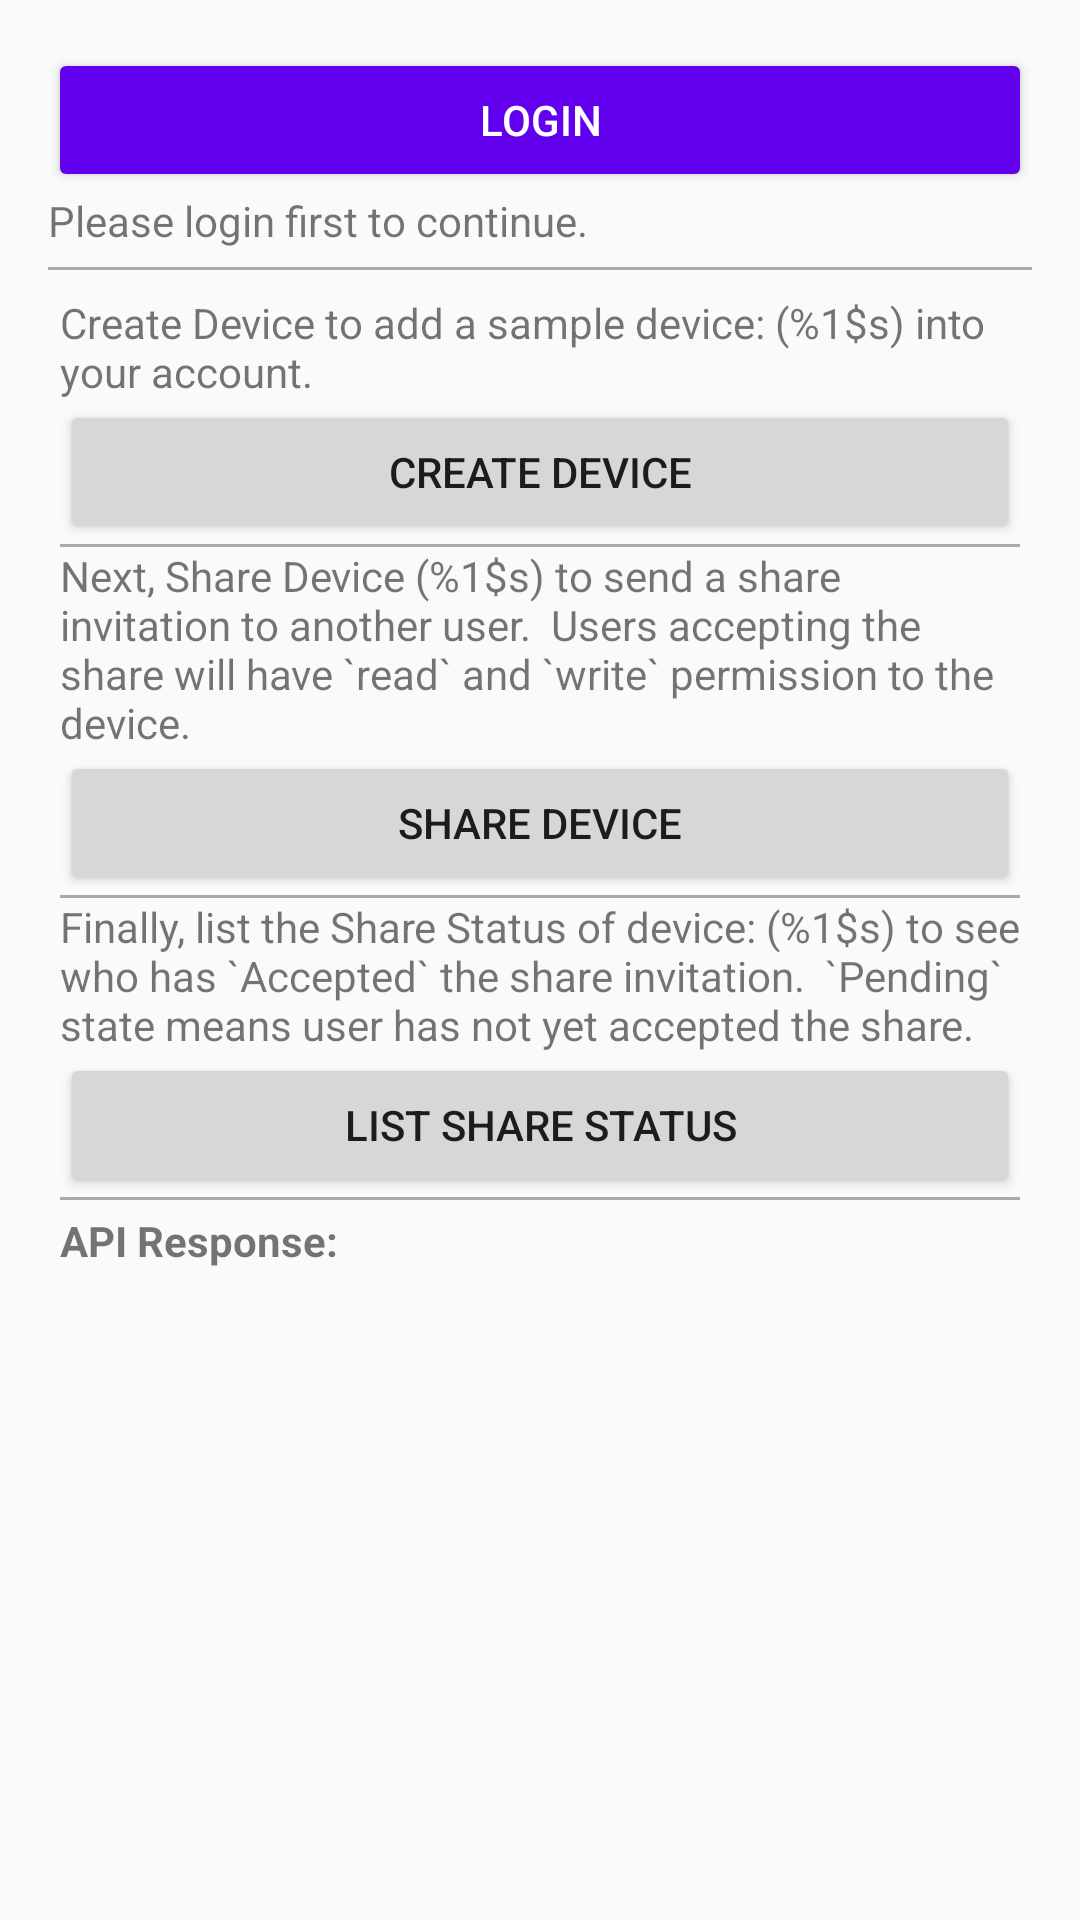

This screen was rendered from an Android layout file. Write that file and the resources it references.
<!-- AndroidManifest.xml: activity theme AppTheme.NoActionBar -->
<!-- res/layout/activity_device.xml -->
<RelativeLayout xmlns:android="http://schemas.android.com/apk/res/android"
    xmlns:tools="http://schemas.android.com/tools"
    android:layout_width="match_parent"
    android:layout_height="match_parent"
    android:paddingBottom="@dimen/activity_vertical_margin"
    android:paddingLeft="@dimen/activity_horizontal_margin"
    android:paddingRight="@dimen/activity_horizontal_margin"
    android:paddingTop="@dimen/activity_vertical_margin"
    tools:context="cloud.artik.example.sharedevice.DeviceActivity">

    <LinearLayout
        android:layout_width="fill_parent"
        android:layout_height="wrap_content"
        android:orientation="vertical">

        <Button
            android:id="@+id/btn_login"
            android:layout_width="fill_parent"
            android:layout_height="wrap_content"
            android:text="@string/login_btn_txt"
            android:textColor="#ffffff"
            android:backgroundTint="@color/colorPrimary"/>

        <TextView
            android:id="@+id/textview_login_info"
            android:gravity="left"
            android:layout_height="fill_parent"
            android:layout_width="fill_parent"
            android:paddingBottom="6dp"
            android:text="Please login first to continue."></TextView>

        <View
            android:layout_width="match_parent"
            android:layout_height="1dp"
            android:background="@android:color/darker_gray"/>

        <LinearLayout
            android:layout_width="fill_parent"
            android:layout_height="wrap_content"
            android:orientation="vertical"
            android:layout_marginTop="4dp"
            android:layout_marginBottom="4dp"
            android:padding="4dp">

            <TextView
                android:id="@+id/txt_create_device_info"
                android:layout_width="match_parent"
                android:layout_height="wrap_content"
                android:text="Create Device to add a sample device: (%1$s) into your account."/>

            <Button
                android:id="@+id/btn_create_device"
                android:layout_width="match_parent"
                android:layout_height="wrap_content"
                android:text="Create Device"/>

            <View
                android:layout_width="match_parent"
                android:layout_height="1dp"
                android:background="@android:color/darker_gray"/>

            <TextView
                android:id="@+id/txt_share_device_info"
                android:layout_width="wrap_content"
                android:layout_height="wrap_content"
                android:text="Next, Share Device (%1$s) to send a share invitation to another user.  Users accepting the share will have `read` and `write` permission to the device."/>

            <Button
                android:id="@+id/btn_share_device"
                android:layout_width="match_parent"
                android:layout_height="wrap_content"
                android:text="Share Device"/>

            <View
                android:layout_width="match_parent"
                android:layout_height="1dp"
                android:background="@android:color/darker_gray"/>

            <TextView
                android:id="@+id/txt_share_status_info"
                android:layout_width="wrap_content"
                android:layout_height="wrap_content"
                android:text="Finally, list the Share Status of device: (%1$s) to see who has `Accepted` the share invitation.  `Pending` state means user has not yet accepted the share."/>

            <Button
                android:id="@+id/btn_share_status"
                android:layout_width="match_parent"
                android:layout_height="wrap_content"
                android:text="List Share Status"/>

            <View
                android:layout_width="match_parent"
                android:layout_height="1dp"
                android:background="@android:color/darker_gray"/>

            <TextView
                android:layout_width="wrap_content"
                android:layout_height="wrap_content"
                android:text="API Response: "
                android:textStyle="bold"
                android:layout_marginTop="4dp"
                android:layout_marginBottom="4dp"/>

            <ScrollView
                android:layout_width="fill_parent"
                android:layout_height="wrap_content"
                android:fadeScrollbars="false"
                android:scrollbarAlwaysDrawVerticalTrack="true" >

                <TextView
                    android:id="@+id/textview_api_response"
                    android:gravity="left"
                    android:layout_height="fill_parent"
                    android:layout_width="fill_parent"
                    android:scrollbarAlwaysDrawVerticalTrack="true"
                    android:fadeScrollbars="false"
                    android:text=""></TextView>


            </ScrollView>

        </LinearLayout>

    </LinearLayout>


</RelativeLayout>
<!-- resources referenced by this layout -->
<resources>
  <dimen name="activity_horizontal_margin">16dp</dimen>
  <dimen name="activity_vertical_margin">16dp</dimen>
  <string name="login_btn_txt">Login</string>
  <style name="AppTheme.NoActionBar">
          <item name="windowActionBar">false</item>
          <item name="windowNoTitle">true</item>
      </style>
  <!-- not gathered from this repository: default colours our renderer supplied (Android Studio template values) -->
  <color name="colorPrimary">#FF6200EE</color>
</resources>
